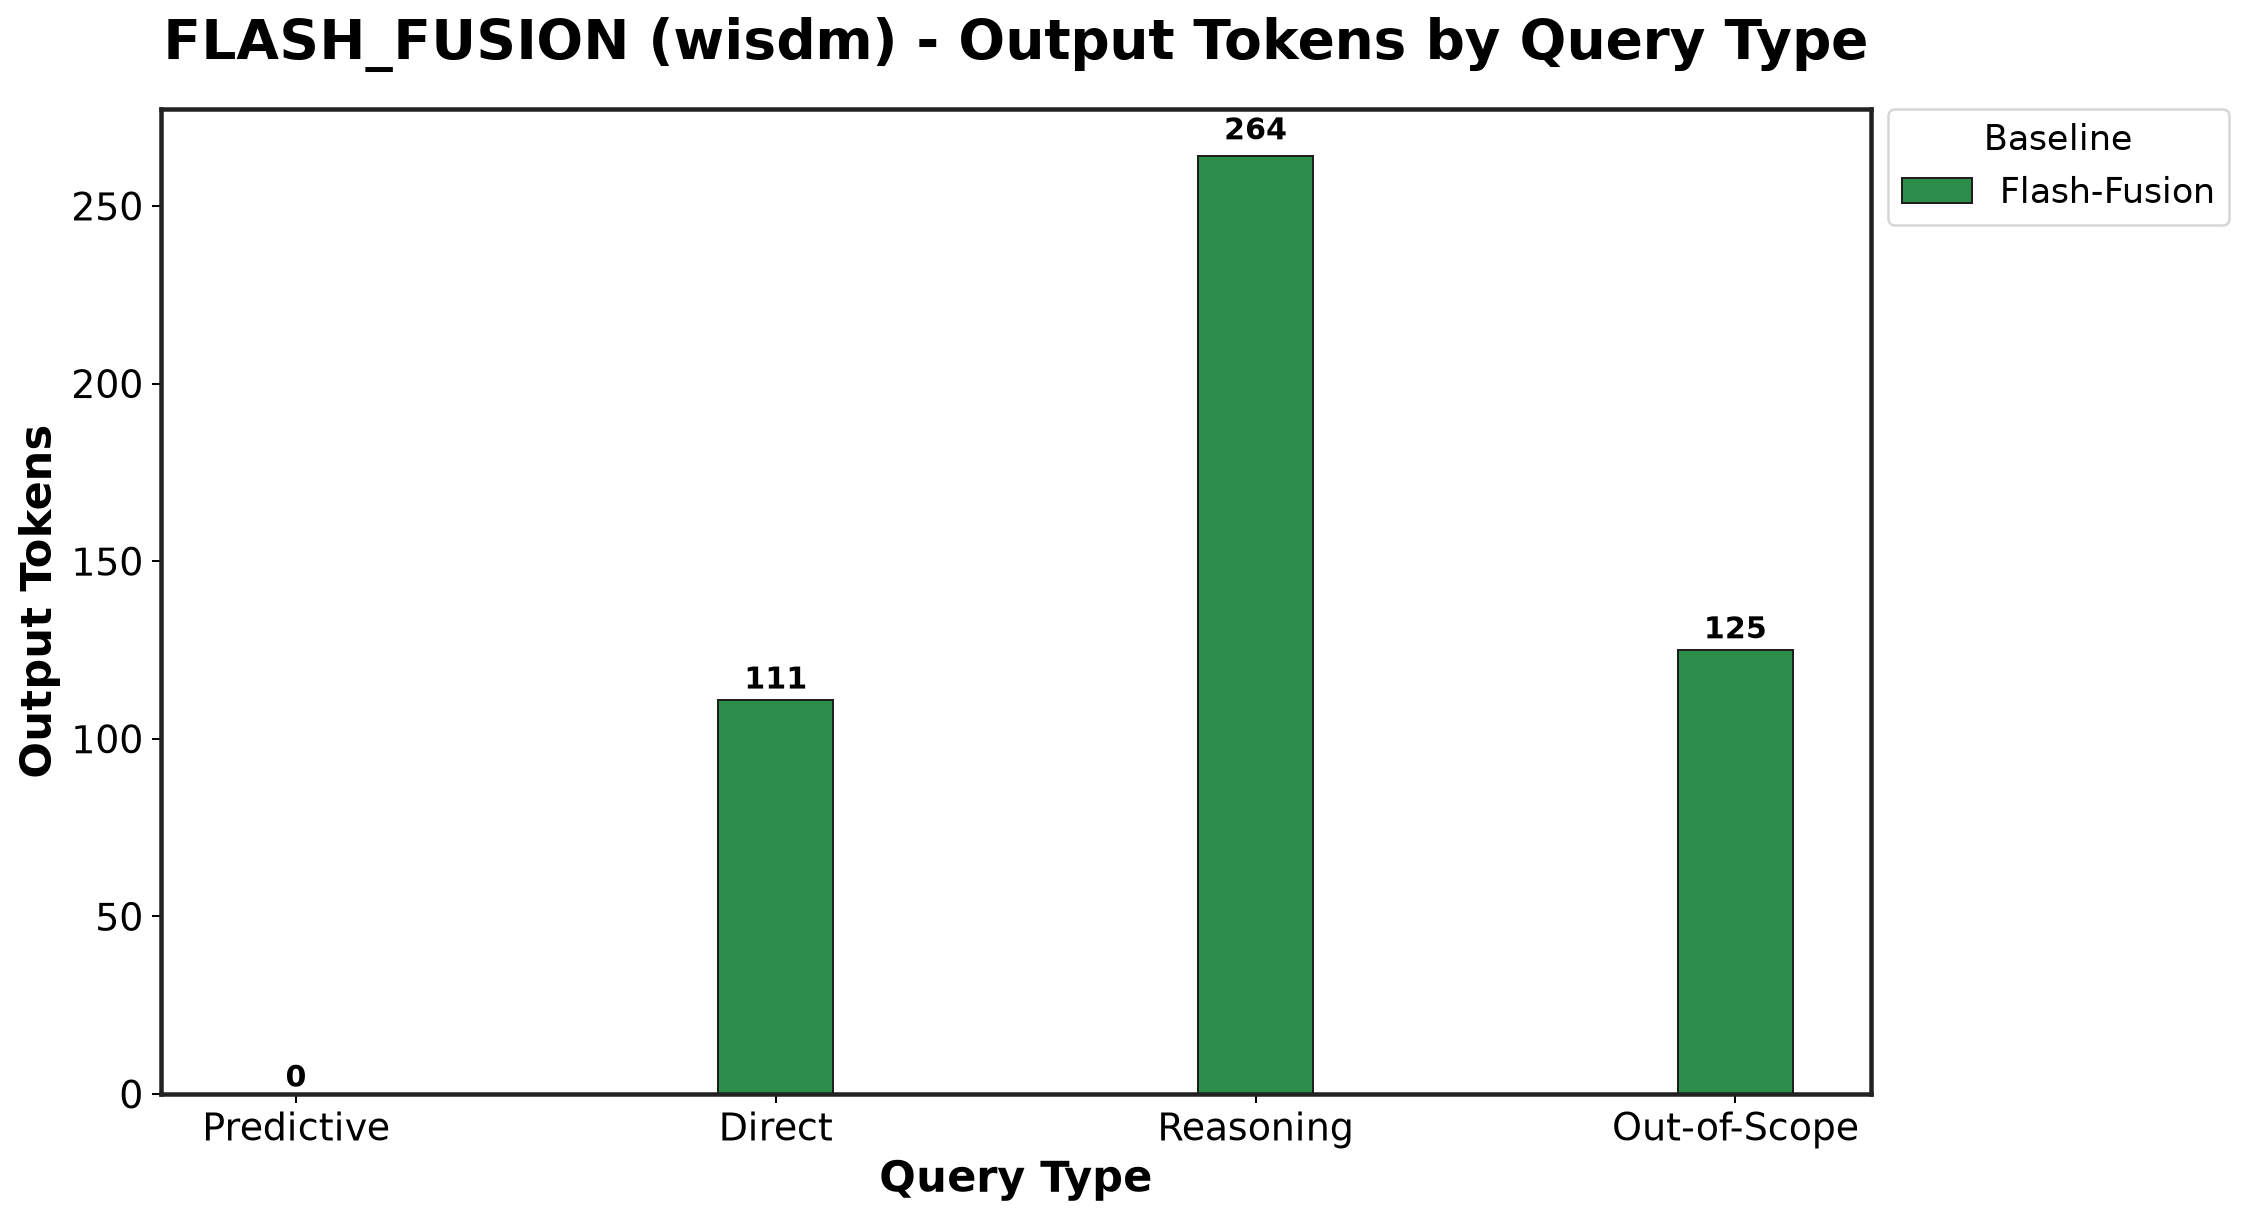

The table this chart was drawn from, first rows:
Baseline, Predictive_mean, Predictive_std, Direct_mean, Direct_std, Reasoning_mean, Reasoning_std, Out-of-Scope_mean, Out-of-Scope_std
Flash-Fusion, 0.0, 0.0, 111.0, 7.146, 264.1, 38.21, 125.0, 104.8
